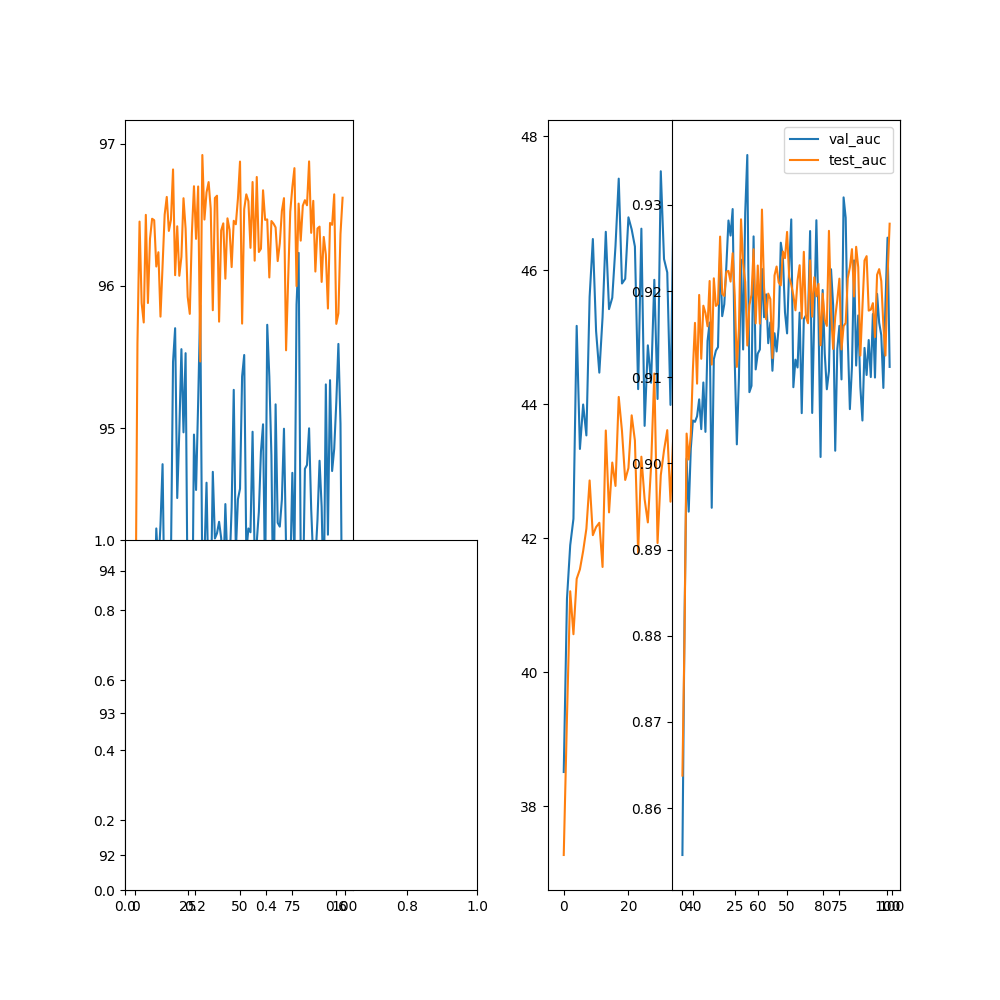

The file beside this chart, header and first rows:
epoch, val_acc, val_f1, val_precision, val_recall, val_auc, test_acc, test_f1, test_precision, test_recall, test_auc
0, 92, 38.51, 0, 0, 0.8546, 93.45, 37.27, 0, 0, 0.8638
1, 93.26, 41.1, 0, 0, 0.8816, 95.6, 39.33, 0, 0, 0.8798
2, 93.25, 41.89, 0, 0, 0.9005, 96.45, 41.21, 0, 0, 0.9035
3, 93.56, 42.29, 0, 0, 0.8944, 95.88, 40.57, 0, 0, 0.9005
4, 94.01, 45.17, 0, 0, 0.9017, 95.74, 41.39, 0, 0, 0.9033
5, 93.53, 43.33, 0, 0, 0.905, 96.5, 41.53, 0, 0, 0.9109
6, 93.42, 43.99, 0, 0, 0.9048, 95.88, 41.81, 0, 0, 0.9163
7, 93.9, 43.53, 0, 0, 0.9055, 96.33, 42.14, 0, 0, 0.9092
8, 93.62, 45.6, 0, 0, 0.9074, 96.47, 42.86, 0, 0, 0.9195
9, 93.69, 46.46, 0, 0, 0.904, 96.46, 42.04, 0, 0, 0.9121
10, 94.3, 45.09, 0, 0, 0.9094, 96.14, 42.17, 0, 0, 0.9183
11, 94.02, 44.47, 0, 0, 0.9037, 96.24, 42.23, 0, 0, 0.9174
12, 94.32, 45.3, 0, 0, 0.9142, 95.78, 41.57, 0, 0, 0.9159
13, 94.75, 46.57, 0, 0, 0.9163, 96.14, 43.61, 0, 0, 0.9212
14, 93.65, 45.42, 0, 0, 0.8948, 96.5, 42.38, 0, 0, 0.9115
15, 93.91, 45.59, 0, 0, 0.9121, 96.63, 43.13, 0, 0, 0.9215
16, 93.99, 46.36, 0, 0, 0.9131, 96.39, 42.78, 0, 0, 0.9183
17, 94.08, 47.36, 0, 0, 0.9135, 96.46, 44.11, 0, 0, 0.9185
18, 95.47, 45.8, 0, 0, 0.9243, 96.82, 43.6, 0, 0, 0.9263
19, 95.7, 45.87, 0, 0, 0.9171, 96.08, 42.87, 0, 0, 0.9197
20, 94.51, 46.79, 0, 0, 0.9185, 96.42, 43.05, 0, 0, 0.9194
21, 94.98, 46.61, 0, 0, 0.923, 96.07, 43.83, 0, 0, 0.9222
22, 95.56, 46.35, 0, 0, 0.9282, 96.2, 43.46, 0, 0, 0.9223
23, 94.97, 44.22, 0, 0, 0.9264, 96.62, 41.78, 0, 0, 0.9211
24, 95.53, 46.62, 0, 0, 0.9295, 96.4, 43.22, 0, 0, 0.9244
25, 93.7, 43.68, 0, 0, 0.9118, 95.92, 42.58, 0, 0, 0.9195
26, 93.88, 44.88, 0, 0, 0.9022, 95.8, 42.23, 0, 0, 0.9112
27, 93.27, 44.32, 0, 0, 0.9099, 96.37, 43.07, 0, 0, 0.9157
28, 94.96, 45.85, 0, 0, 0.9236, 96.7, 44.46, 0, 0, 0.9283
29, 94.57, 44.08, 0, 0, 0.9132, 96.33, 41.93, 0, 0, 0.9232
30, 95.18, 47.48, 0, 0, 0.9291, 96.7, 42.94, 0, 0, 0.921
31, 95.86, 46.17, 0, 0, 0.9358, 95.47, 43.31, 0, 0, 0.9137
32, 93.89, 45.96, 0, 0, 0.9083, 96.92, 43.61, 0, 0, 0.9184
33, 94.1, 43.99, 0, 0, 0.909, 96.47, 42.54, 0, 0, 0.9196
34, 94.62, 47.22, 0, 0, 0.9263, 96.66, 43.69, 0, 0, 0.9248
35, 93.82, 46.52, 0, 0, 0.9109, 96.73, 43.71, 0, 0, 0.9162
36, 93.76, 46, 0, 0, 0.9127, 96.54, 42.63, 0, 0, 0.923
37, 94.69, 47.05, 0, 0, 0.9132, 95.83, 42.35, 0, 0, 0.9162
38, 94.23, 45.64, 0, 0, 0.9226, 96.62, 43.85, 0, 0, 0.9294
39, 94.26, 45.31, 0, 0, 0.917, 96.63, 42.95, 0, 0, 0.9204
40, 94.34, 45.92, 0, 0, 0.9196, 95.75, 43.53, 0, 0, 0.9167
41, 94.23, 47.72, 0, 0, 0.9139, 96.39, 43.32, 0, 0, 0.9197
42, 93.93, 45.72, 0, 0, 0.9164, 96.44, 43.94, 0, 0, 0.9191
43, 94.47, 45.43, 0, 0, 0.9107, 96.05, 42.63, 0, 0, 0.9122
44, 94.04, 44.77, 0, 0, 0.9151, 96.47, 42.56, 0, 0, 0.9218
45, 94.03, 45.8, 0, 0, 0.913, 96.39, 43.81, 0, 0, 0.9228
46, 94.44, 45.67, 0, 0, 0.9159, 96.13, 42.36, 0, 0, 0.921
47, 95.27, 46.58, 0, 0, 0.9256, 96.46, 42.98, 0, 0, 0.9207
48, 94.13, 45.53, 0, 0, 0.9239, 96.43, 43.37, 0, 0, 0.9246
49, 94.5, 47.48, 0, 0, 0.9175, 96.61, 43.6, 0, 0, 0.9238
50, 94.58, 47.19, 0, 0, 0.9151, 96.87, 44.99, 0, 0, 0.9269
51, 95.37, 46.32, 0, 0, 0.9227, 95.74, 43.41, 0, 0, 0.9216
52, 95.51, 47.07, 0, 0, 0.9283, 96.54, 43.43, 0, 0, 0.9207
53, 94.13, 45.24, 0, 0, 0.9088, 96.64, 42.88, 0, 0, 0.9195
54, 94.3, 45.58, 0, 0, 0.912, 96.59, 44.16, 0, 0, 0.9178
55, 94.27, 44.51, 0, 0, 0.9111, 96.27, 42.67, 0, 0, 0.9212
56, 94.98, 47.66, 0, 0, 0.9175, 96.73, 43.02, 0, 0, 0.923
57, 94.09, 43.15, 0, 0, 0.9058, 96.18, 42.18, 0, 0, 0.9168
58, 94.2, 44.87, 0, 0, 0.9167, 96.77, 43, 0, 0, 0.9245
59, 94.41, 43.74, 0, 0, 0.9172, 96.24, 41.96, 0, 0, 0.917
... 40 more rows
